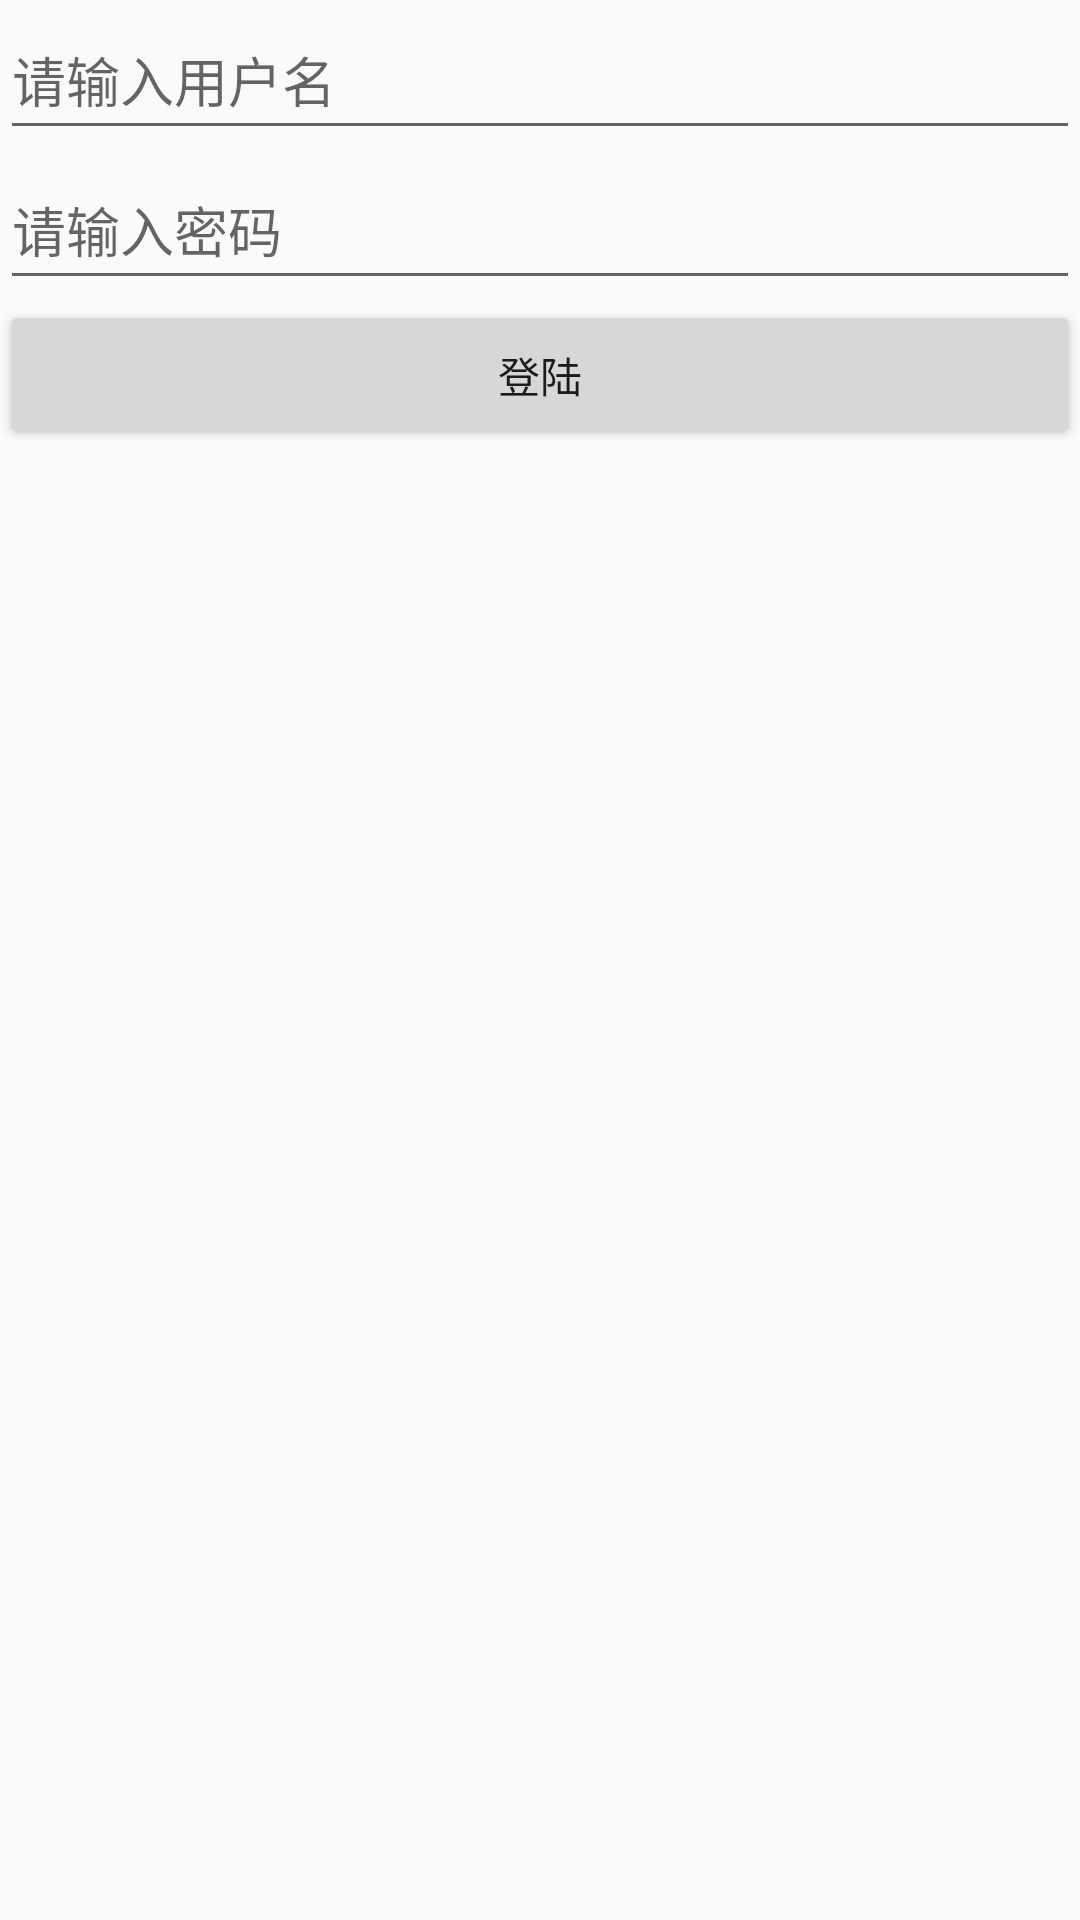

Android layout source for this screen:
<!-- AndroidManifest.xml: application theme AppTheme -->
<!-- res/layout/activity_login.xml -->
<?xml version="1.0" encoding="utf-8"?>
<LinearLayout xmlns:android="http://schemas.android.com/apk/res/android"
    xmlns:tools="http://schemas.android.com/tools"
    android:layout_width="match_parent"
    android:layout_height="match_parent"
    android:orientation="vertical"
    tools:context="com.freemud.app.mvp.demo.view.activity.LoginActivity">

    <EditText
        android:id="@+id/login_user"
        android:layout_width="match_parent"
        android:layout_height="50dp"
        android:hint="@string/login_username_ev" />

    <EditText
        android:id="@+id/login_pwd"
        android:layout_width="match_parent"
        android:layout_height="50dp"
        android:hint="@string/login_password_ev" />

    <Button
        android:id="@+id/login_btn"
        android:layout_width="match_parent"
        android:layout_height="50dp"
        android:onClick="loginBtn"
        android:text="@string/login_login_btn" />
</LinearLayout>
<!-- resources referenced by this layout -->
<resources>
  <string name="login_login_btn">登陆</string>
  <string name="login_password_ev">请输入密码</string>
  <string name="login_username_ev">请输入用户名</string>
  <style name="AppTheme" parent="Theme.AppCompat.Light.NoActionBar">
          
          <item name="colorPrimary">@color/colorPrimary</item>
          <item name="colorPrimaryDark">@color/colorPrimaryDark</item>
          <item name="colorAccent">@color/colorAccent</item>
      </style>
  <color name="colorPrimary">#3F51B5</color>
  <color name="colorPrimaryDark">#303F9F</color>
  <color name="colorAccent">#F9671E</color>
</resources>
